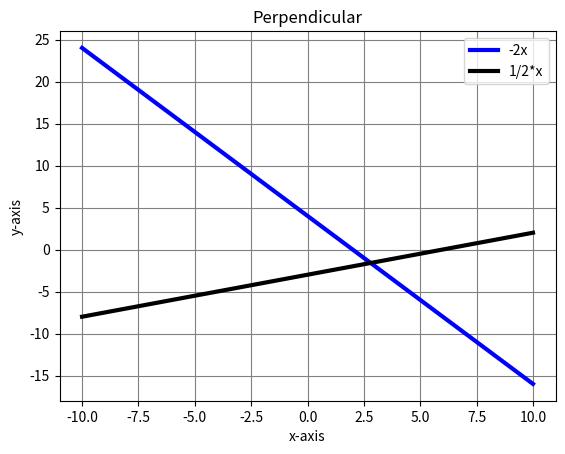

Source code (Python):
import matplotlib.pyplot as plt
import matplotlib.ticker as tck
import math as m
import numpy as np


# f,ax=plt.subplots(figsize=(20,10))
# x=np.linspace(0, 10*np.pi,1000)
# y=np.sin(x)

# ax.plot(x/np.pi,y)

# ax.xaxis.set_major_formatter(tck.FormatStrFormatter('%g $\pi$'))
# ax.xaxis.set_major_locator(tck.MultipleLocator(base=1.0))

# plt.style.use("ggplot")


# plt.show()
x= []
y= []
a= []
b= []
# for num in np.arange(0*m.pi,4*m.pi,m.pi/16):
# 	x.append(num)
# 	y.append((np.cos(num)))

# for num in np.arange(-10,11): #can use normal for loop
#  	x.append(num)
#  	y.append((-2*num))

#or list comprehension
x=[x for x in np.arange(-10,11)]
y=[(-2*x +4) for x in np.arange(-10,11)]
print(x,"\n",y)
l1=plt.plot(x,y,'blue',label="-2x",linewidth=3)
plt.xlabel("x-axis")
plt.ylabel("y-axis")
# plt.show()

# for num in np.arange(0,m.pi*4+1,m.pi/16):
#   a.append(num)
#   b.append((np.sin(num)))
for num in np.arange(-10,11):
 	a.append(num)
 	b.append(((1/2)*num-3))

l2=plt.plot(a,b,'black',label='1/2*x',linewidth=3)
plt.xlabel("x-axis")
plt.ylabel("y-axis")
plt.title("Perpendicular")
plt.grid(True,color='grey')
plt.legend()
plt.show()
